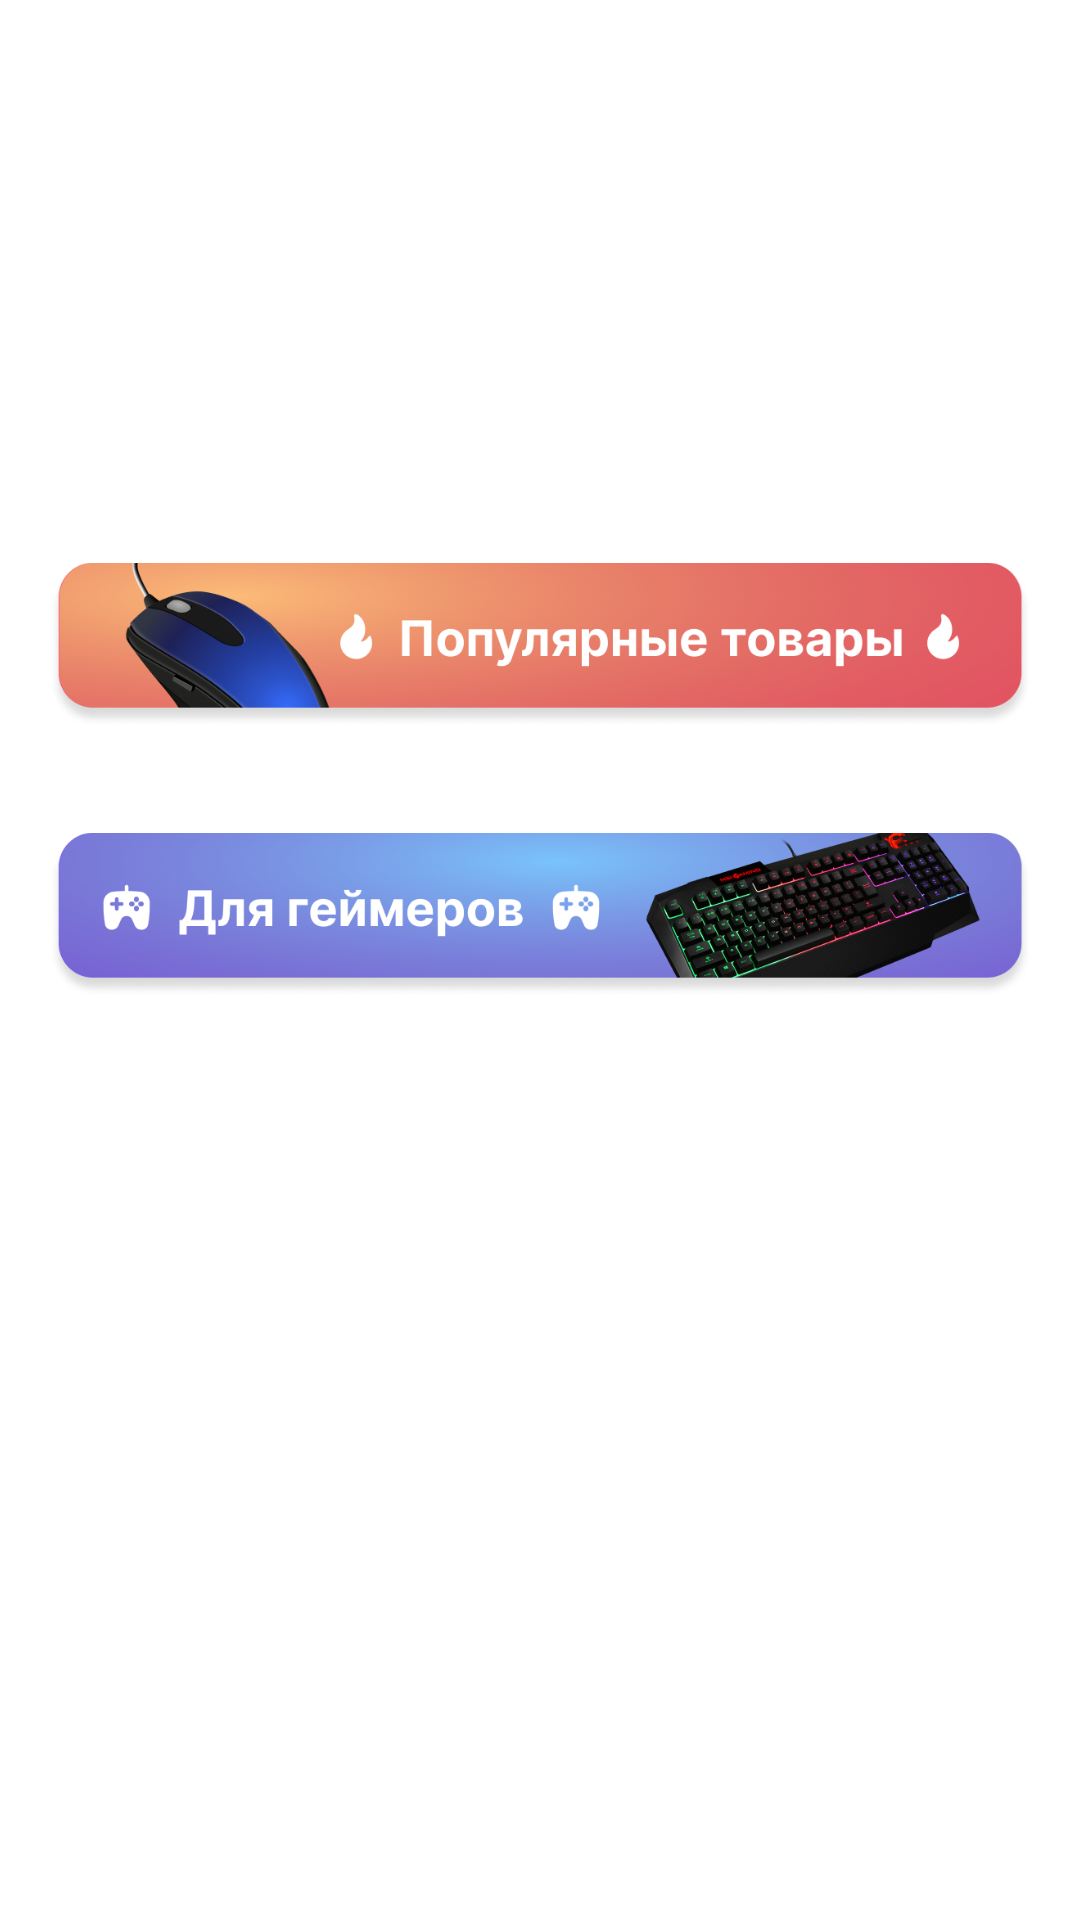

This screen was rendered from an Android layout file. Write that file and the resources it references.
<!-- AndroidManifest.xml: application theme Theme.Megaapp -->
<!-- res/layout/fragment_home.xml -->
<?xml version="1.0" encoding="utf-8"?>
<FrameLayout xmlns:android="http://schemas.android.com/apk/res/android"
    xmlns:tools="http://schemas.android.com/tools"
    android:layout_width="match_parent"
    android:layout_height="match_parent"
    android:background="@color/white"
    xmlns:app="http://schemas.android.com/apk/res-auto"
    tools:context=".HomeFragment">

    <ScrollView
        android:layout_width="match_parent"
        android:layout_height="match_parent">
        <LinearLayout
            android:layout_width="match_parent"
            android:layout_height="wrap_content"
            android:paddingLeft="@dimen/activity_horizontal_margin"
            android:paddingTop="4dp"
            android:paddingRight="@dimen/activity_horizontal_margin"
            android:paddingBottom="@dimen/activity_vertical_margin"
            android:orientation="vertical">

            <androidx.viewpager2.widget.ViewPager2
                android:layout_marginTop="10dp"
                android:id="@+id/viewPagerImages"
                android:layout_width="match_parent"
                android:layout_height="152dp"/>

            <com.google.android.material.tabs.TabLayout
                android:id="@+id/tabLayoutImages"
                android:layout_width="match_parent"
                android:layout_height="5dp"
                android:layout_marginTop="4dp"
                android:background="@color/white"
                app:tabIndicatorGravity="center"
                app:tabMode="fixed"
                app:tabGravity="center"
                app:tabTextColor="@color/black"
                app:tabIndicatorColor="@color/black"
                app:tabRippleColor="@color/black"
                app:tabSelectedTextColor="@color/pink"/>

            <ImageView
                android:layout_marginTop="10dp"
                android:src="@drawable/category_1"
                android:layout_width="match_parent"
                android:layout_height="60dp"/>


            <androidx.recyclerview.widget.RecyclerView
                android:scrollbars="none"
                android:id="@+id/RecyclerView2"
                android:layout_marginTop="10dp"
                android:layout_marginVertical="10dp"
                android:orientation="vertical"

                android:layout_width="match_parent"
                android:layout_height="wrap_content">

            </androidx.recyclerview.widget.RecyclerView>

            <ImageView
                android:layout_marginTop="10dp"
                android:src="@drawable/category_2"
                android:layout_width="match_parent"
                android:layout_height="60dp"/>

            <androidx.recyclerview.widget.RecyclerView
                android:id="@+id/RecyclerView3"
                android:scrollbars="horizontal"
                android:layout_marginTop="10dp"
                android:layout_marginVertical="10dp"
                android:orientation="horizontal"
                android:layout_width="fill_parent"
                android:layout_height="wrap_content">

            </androidx.recyclerview.widget.RecyclerView>

        </LinearLayout>
    </ScrollView>
</FrameLayout>
<!-- resources referenced by this layout -->
<resources>
  <color name="black">#FF000000</color>
  <color name="pink">#FF7168F0</color>
  <color name="white">#FFFFFFFF</color>
  <dimen name="activity_horizontal_margin">16dp</dimen>
  <dimen name="activity_vertical_margin">16dp</dimen>
  <!-- drawable category_1: png bitmap (drawable, 175288 bytes) -->
  <!-- drawable category_2: png bitmap (drawable, 235420 bytes) -->
  <style name="Theme.Megaapp" parent="Base.Theme.Megaapp">
          <item name="android:includeFontPadding">false</item>
      </style>
  <style name="Base.Theme.Megaapp" parent="Theme.Material3.DayNight.NoActionBar">
          
          <item name="colorPrimary">@color/red</item>
      </style>
  <color name="red">#FFE54660</color>
</resources>
